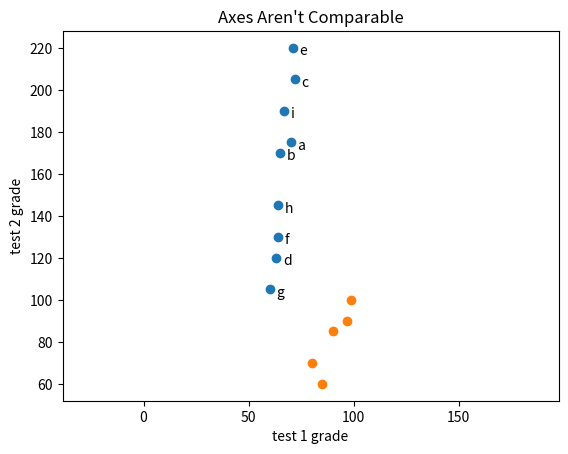

Write the Python code that produced this figure.
from matplotlib import pyplot as plt

friends = [70, 65, 72, 63, 71, 64, 60, 64, 67]
minutes = [175, 170, 205, 120, 220, 130, 105, 145, 190]
labels = ['a', 'b', 'c', 'd', 'e', 'f', 'g', 'h', 'i']

plt.scatter(friends, minutes)

# 각 포인트에 레이블을 달자.
for label, friend_count, minute_count in zip(labels, friends, minutes):
    plt.annotate(label,
    xy = (friend_count, minute_count), # 레이블을 데이터 포인트 근처에 두되
    xytext=(5, -5),                    # 약간 떨어져 있게 하자.
    textcoords='offset points')
    
plt.title("Daily Minutes vs. Number of Friends")
plt.xlabel("# of friends")
plt.ylabel("daily minutes spent on the site")
plt.show()


# 변수들끼리 비교할 때 matplotlib이 자동으로 축의 범위를 설정하게 하면 그림과 같이 공정한 비교를 하지 못할 수 있다
test_1_grades = [ 99, 90, 85, 97, 80]
test_2_grades = [ 100, 85, 60, 90, 70]

plt.scatter(test_1_grades, test_2_grades)
plt.title("Axes Aren't Comparable")
plt.xlabel("test 1 grade")
plt.ylabel("test 2 grade")

# 여기서 plt.axis("equal")을 추가하면 공정한 비교가 됨
plt.axis("equal")
plt.show()

